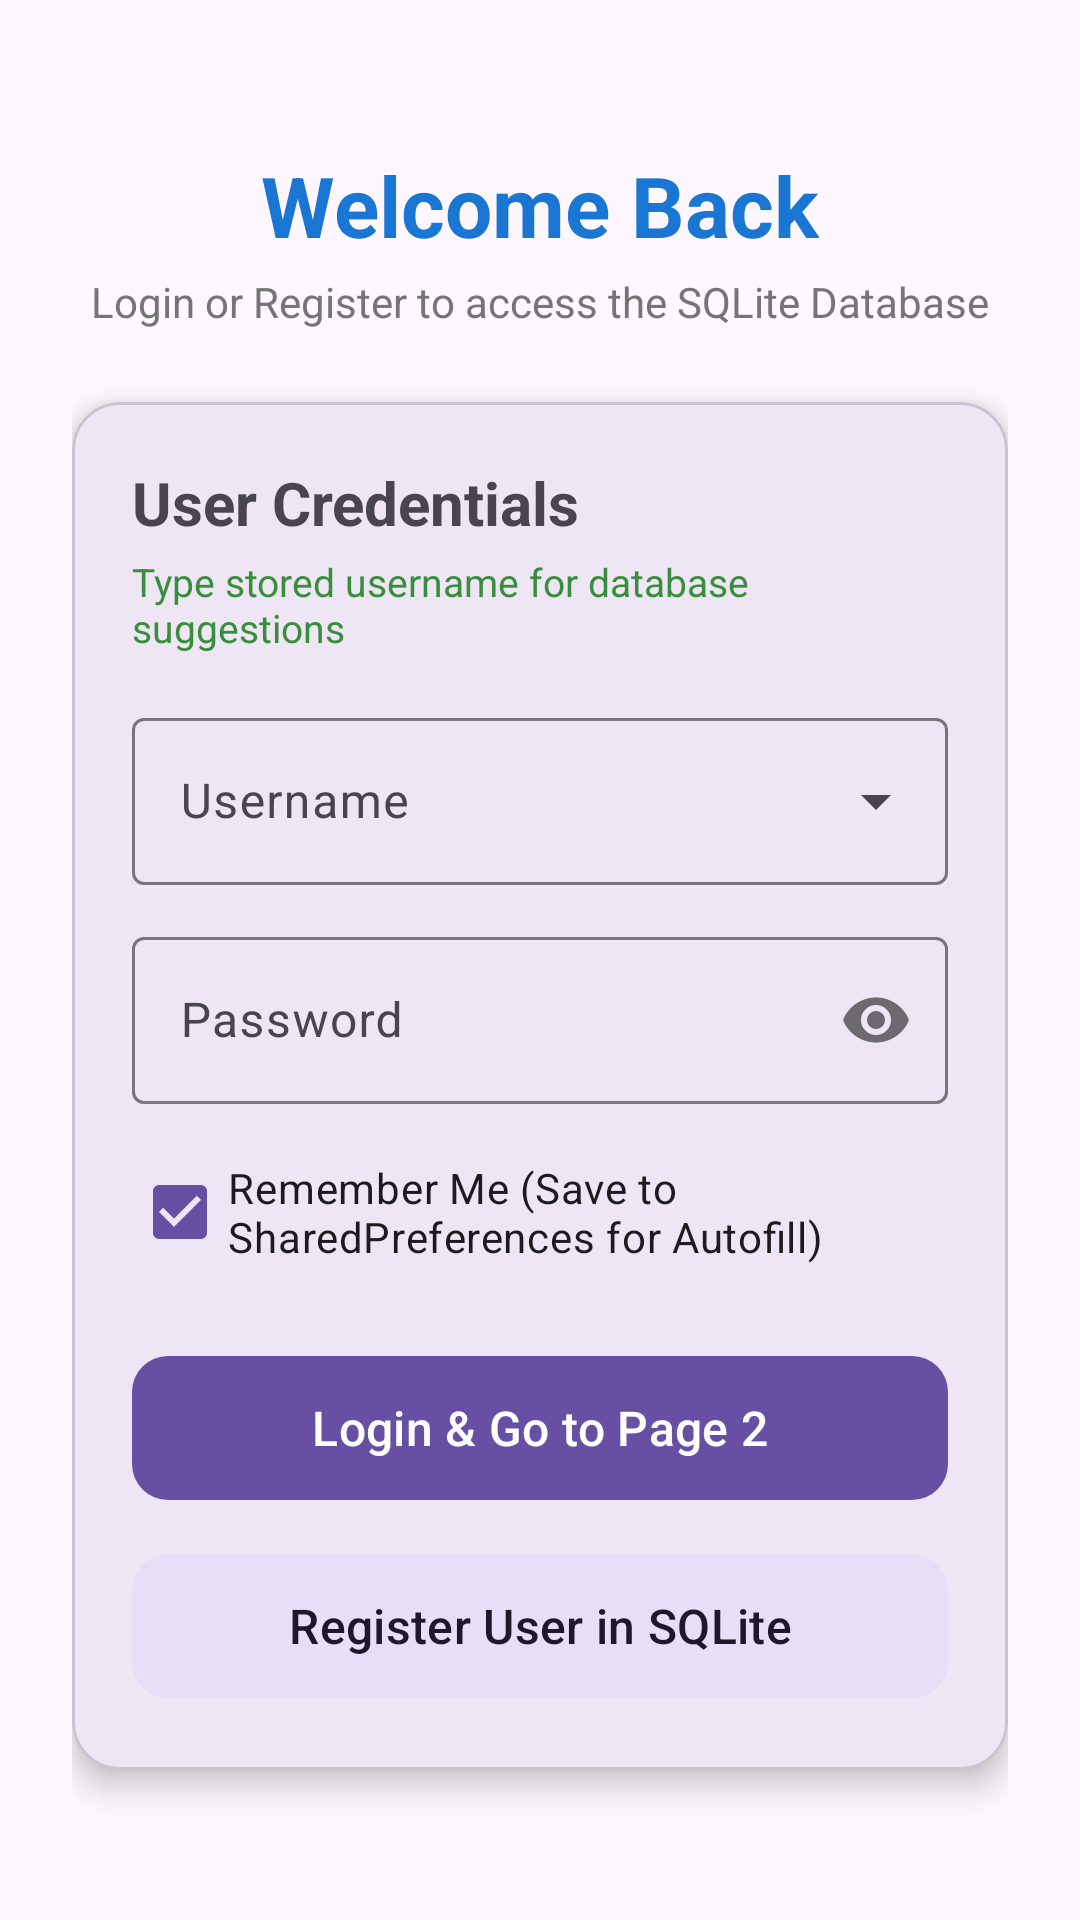

Write the Android layout XML for this screen, with the resource values it uses.
<!-- AndroidManifest.xml: application theme Theme.EXP9 -->
<!-- res/layout/activity_main.xml -->
<?xml version="1.0" encoding="utf-8"?>
<androidx.constraintlayout.widget.ConstraintLayout xmlns:android="http://schemas.android.com/apk/res/android"
    xmlns:app="http://schemas.android.com/apk/res-auto"
    xmlns:tools="http://schemas.android.com/tools"
    android:id="@+id/main"
    android:layout_width="match_parent"
    android:layout_height="match_parent"
    android:padding="24dp"
    tools:context=".MainActivity">

    <ScrollView
        android:layout_width="match_parent"
        android:layout_height="match_parent"
        android:fillViewport="true">

        <LinearLayout
            android:layout_width="match_parent"
            android:layout_height="wrap_content"
            android:gravity="center"
            android:orientation="vertical">

            <TextView
                android:layout_width="wrap_content"
                android:layout_height="wrap_content"
                android:text="Welcome Back"
                android:textColor="#1976D2"
                android:textSize="28sp"
                android:textStyle="bold" />

            <TextView
                android:layout_width="wrap_content"
                android:layout_height="wrap_content"
                android:layout_marginTop="4dp"
                android:text="Login or Register to access the SQLite Database"
                android:textColor="#757575"
                android:textSize="14sp" />

            <com.google.android.material.card.MaterialCardView
                android:layout_width="match_parent"
                android:layout_height="wrap_content"
                android:layout_marginTop="24dp"
                app:cardCornerRadius="16dp"
                app:cardElevation="6dp"
                app:strokeWidth="1dp">

                <LinearLayout
                    android:layout_width="match_parent"
                    android:layout_height="wrap_content"
                    android:orientation="vertical"
                    android:padding="20dp">

                    <TextView
                        android:layout_width="wrap_content"
                        android:layout_height="wrap_content"
                        android:text="User Credentials"
                        android:textSize="20sp"
                        android:textStyle="bold" />

                    <TextView
                        android:id="@+id/tvAutofillStatus"
                        android:layout_width="wrap_content"
                        android:layout_height="wrap_content"
                        android:layout_marginTop="4dp"
                        android:text="Type stored username for database suggestions"
                        android:textColor="#388E3C"
                        android:textSize="13sp" />

                    <com.google.android.material.textfield.TextInputLayout
                        style="@style/Widget.Material3.TextInputLayout.OutlinedBox.ExposedDropdownMenu"
                        android:layout_width="match_parent"
                        android:layout_height="wrap_content"
                        android:layout_marginTop="16dp"
                        android:hint="Username">

                        <com.google.android.material.textfield.MaterialAutoCompleteTextView
                            android:id="@+id/etUsername"
                            android:layout_width="match_parent"
                            android:layout_height="wrap_content"
                            android:background="@null"
                            android:completionThreshold="1"
                            android:inputType="textPersonName" />
                    </com.google.android.material.textfield.TextInputLayout>

                    <com.google.android.material.textfield.TextInputLayout
                        style="@style/Widget.Material3.TextInputLayout.OutlinedBox"
                        android:layout_width="match_parent"
                        android:layout_height="wrap_content"
                        android:layout_marginTop="12dp"
                        android:hint="Password"
                        app:passwordToggleEnabled="true">

                        <com.google.android.material.textfield.TextInputEditText
                            android:id="@+id/etPassword"
                            android:layout_width="match_parent"
                            android:layout_height="wrap_content"
                            android:inputType="textPassword" />
                    </com.google.android.material.textfield.TextInputLayout>

                    <CheckBox
                        android:id="@+id/cbRemember"
                        android:layout_width="wrap_content"
                        android:layout_height="wrap_content"
                        android:layout_marginTop="12dp"
                        android:checked="true"
                        android:text="Remember Me (Save to SharedPreferences for Autofill)" />

                    <com.google.android.material.button.MaterialButton
                        android:id="@+id/btnLogin"
                        android:layout_width="match_parent"
                        android:layout_height="56dp"
                        android:layout_marginTop="20dp"
                        android:text="Login &amp; Go to Page 2"
                        android:textSize="16sp"
                        app:cornerRadius="12dp" />

                    <com.google.android.material.button.MaterialButton
                        android:id="@+id/btnRegister"
                        style="@style/Widget.Material3.Button.TonalButton"
                        android:layout_width="match_parent"
                        android:layout_height="56dp"
                        android:layout_marginTop="10dp"
                        android:text="Register User in SQLite"
                        android:textSize="16sp"
                        app:cornerRadius="12dp" />

                </LinearLayout>
            </com.google.android.material.card.MaterialCardView>

        </LinearLayout>
    </ScrollView>

</androidx.constraintlayout.widget.ConstraintLayout>
<!-- resources referenced by this layout -->
<resources>
  <style name="Theme.EXP9" parent="Base.Theme.EXP9" />
  <style name="Base.Theme.EXP9" parent="Theme.Material3.DayNight.NoActionBar">
          
          
      </style>
</resources>
